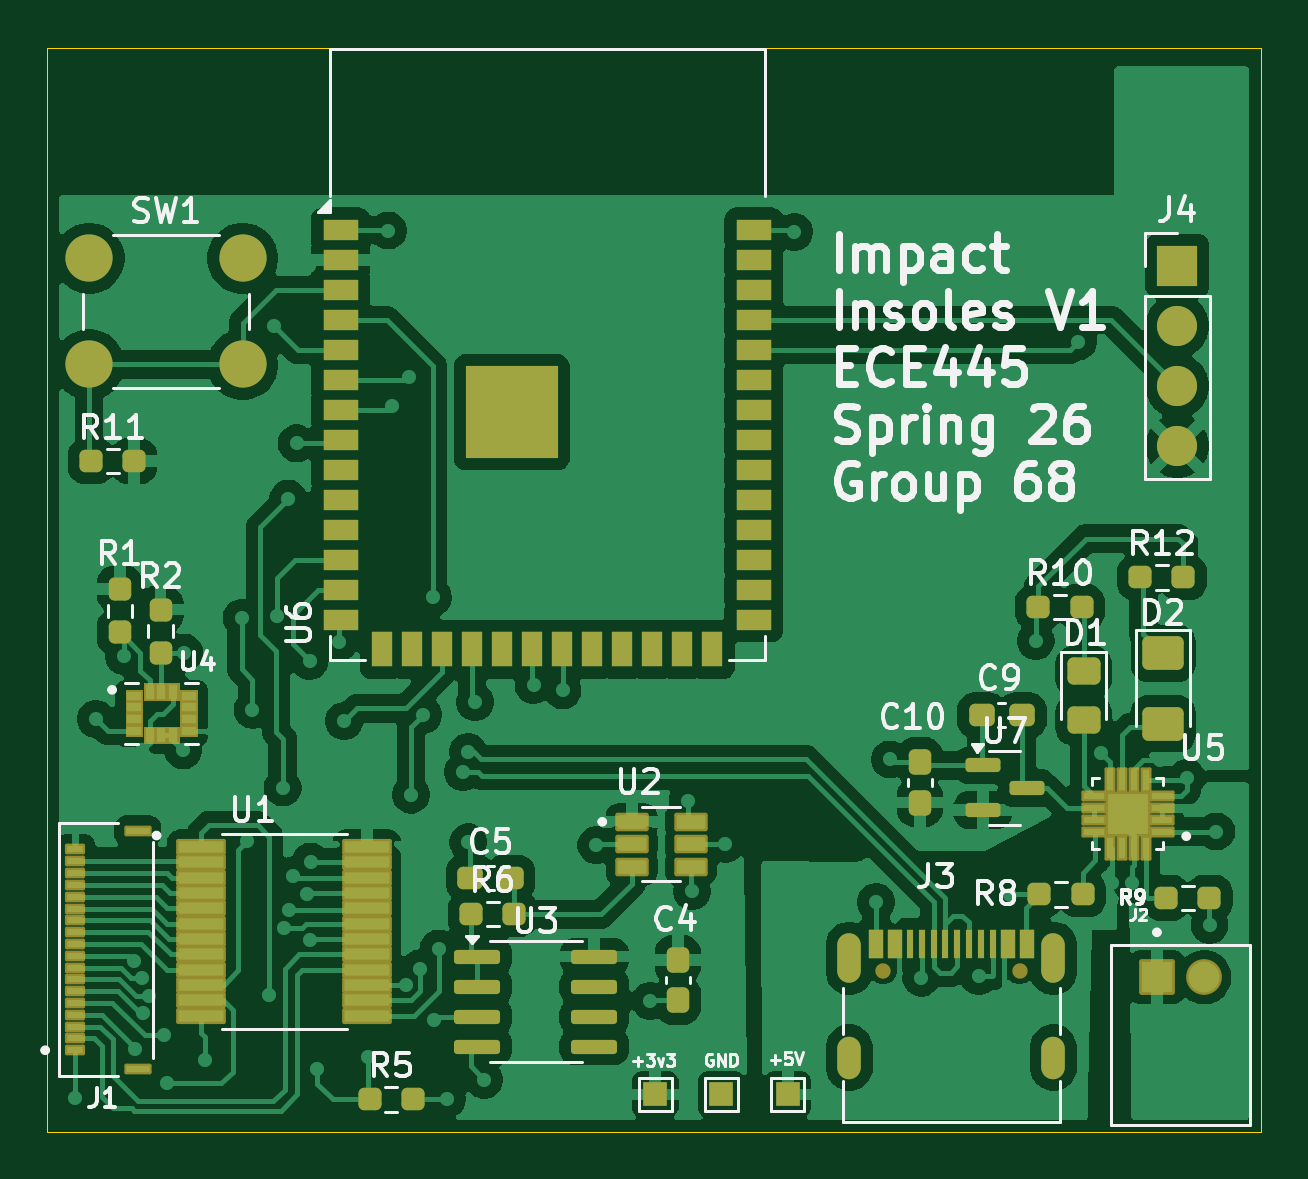
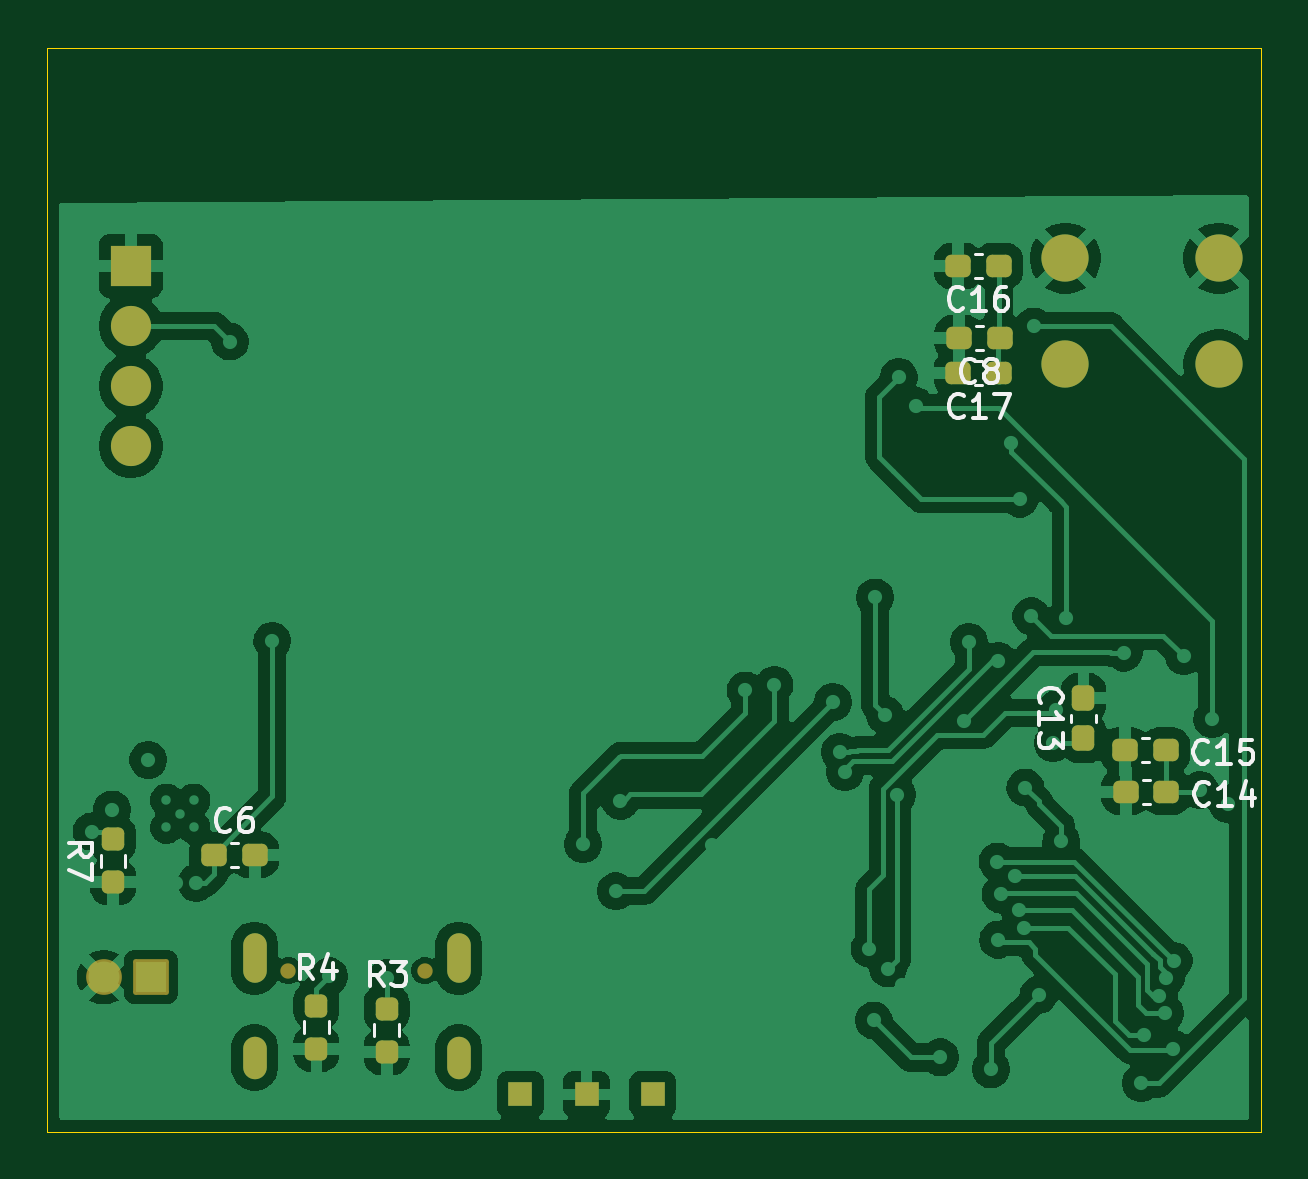
Circuit board: 9 layer files. Board 51.4 x 45.9 mm.
- bottom_copper: ImpactInsole_v1-B_Cu.gbr (116203 bytes)
- bottom_mask: ImpactInsole_v1-B_Mask.gbr (3433 bytes)
- paste: ImpactInsole_v1-B_Paste.gbr (2391 bytes)
- bottom_silk: ImpactInsole_v1-B_Silkscreen.gbr (15664 bytes)
- outline: ImpactInsole_v1-Edge_Cuts.gbr (654 bytes)
- top_copper: ImpactInsole_v1-F_Cu.gbr (180106 bytes)
- top_mask: ImpactInsole_v1-F_Mask.gbr (12817 bytes)
- paste: ImpactInsole_v1-F_Paste.gbr (8526 bytes)
- top_silk: ImpactInsole_v1-F_Silkscreen.gbr (61726 bytes)

=== bottom_copper: ImpactInsole_v1-B_Cu.gbr (116203 bytes, source omitted) ===
=== bottom_mask: ImpactInsole_v1-B_Mask.gbr (3433 bytes, source withheld) ===
=== paste: ImpactInsole_v1-B_Paste.gbr (2391 bytes, source withheld) ===
=== bottom_silk: ImpactInsole_v1-B_Silkscreen.gbr (15664 bytes, source omitted) ===
=== outline: ImpactInsole_v1-Edge_Cuts.gbr ===
G04 #@! TF.GenerationSoftware,KiCad,Pcbnew,9.0.7*
G04 #@! TF.CreationDate,2026-02-26T12:58:45-06:00*
G04 #@! TF.ProjectId,ImpactInsole_v1,496d7061-6374-4496-9e73-6f6c655f7631,rev?*
G04 #@! TF.SameCoordinates,Original*
G04 #@! TF.FileFunction,Profile,NP*
%FSLAX46Y46*%
G04 Gerber Fmt 4.6, Leading zero omitted, Abs format (unit mm)*
G04 Created by KiCad (PCBNEW 9.0.7) date 2026-02-26 12:58:45*
%MOMM*%
%LPD*%
G01*
G04 APERTURE LIST*
G04 #@! TA.AperFunction,Profile*
%ADD10C,0.050000*%
G04 #@! TD*
G04 APERTURE END LIST*
D10*
X76910000Y-59780000D02*
X128270000Y-59780000D01*
X128270000Y-105680000D01*
X76910000Y-105680000D01*
X76910000Y-59780000D01*
M02*

=== top_copper: ImpactInsole_v1-F_Cu.gbr (180106 bytes, source omitted) ===
=== top_mask: ImpactInsole_v1-F_Mask.gbr (12817 bytes, source omitted) ===
=== paste: ImpactInsole_v1-F_Paste.gbr (8526 bytes, source omitted) ===
=== top_silk: ImpactInsole_v1-F_Silkscreen.gbr (61726 bytes, source omitted) ===
